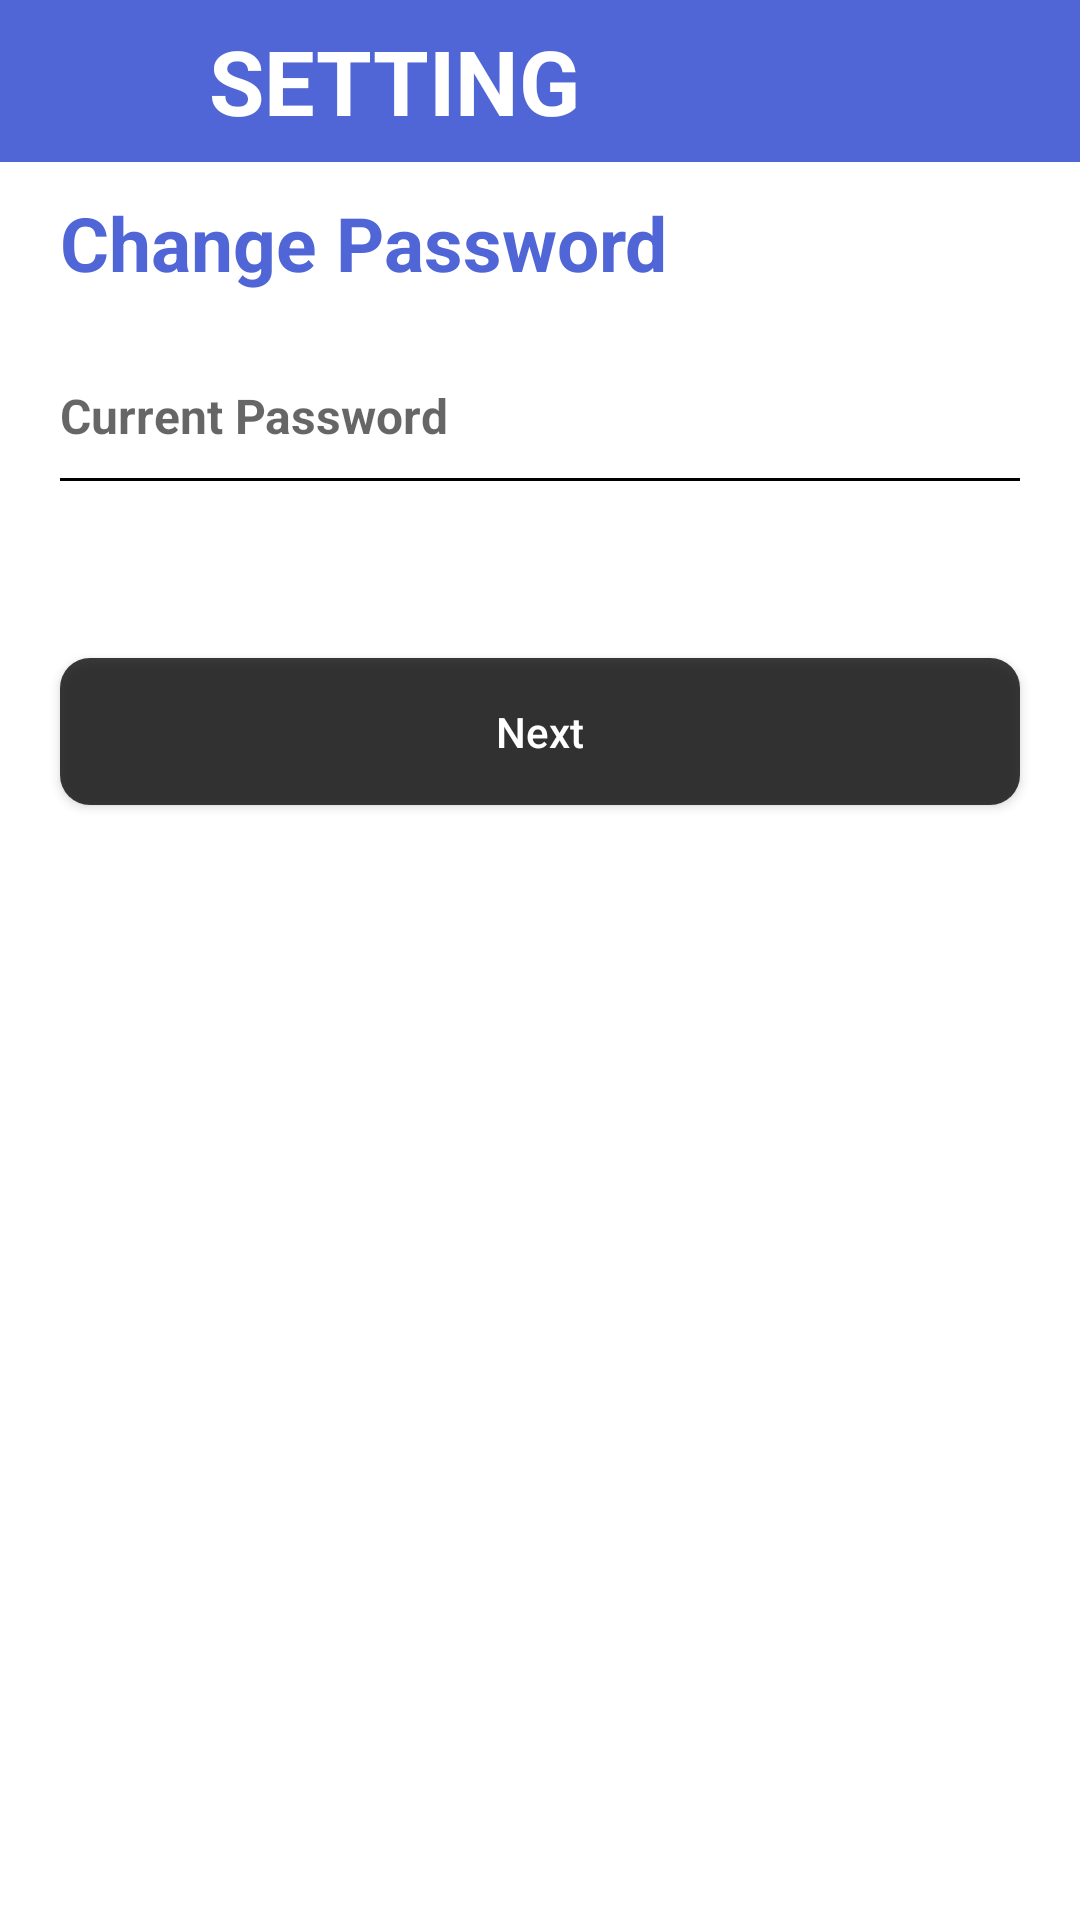

Android layout source for this screen:
<!-- AndroidManifest.xml: application theme Theme.PRJ_Android_DetectPothole -->
<!-- res/layout/fragment_change_password.xml -->
<?xml version="1.0" encoding="utf-8"?>
<FrameLayout xmlns:android="http://schemas.android.com/apk/res/android"
    xmlns:tools="http://schemas.android.com/tools"
    android:layout_width="match_parent"
    android:layout_height="match_parent"
    xmlns:app="http://schemas.android.com/apk/res-auto"
    tools:context=".ChangePasswordFragment">

        <LinearLayout
            android:background="@color/white"
            android:layout_width="match_parent"
            android:layout_height="match_parent"
            android:orientation="vertical"
            android:weightSum="6">

            <LinearLayout
                android:layout_width="match_parent"
                android:layout_height="0dp"
                android:layout_weight="0.8"
                android:background="@color/blue"
                android:orientation="horizontal"
                android:weightSum="6">

                <ImageView
                    android:layout_width="0dp"
                    android:layout_height="match_parent"
                    android:layout_weight="0.8"
                    android:layout_marginStart="15dp"
                    android:src="@drawable/setting_white_icon" />

                <TextView
                    android:layout_width="0dp"
                    android:layout_height="match_parent"
                    android:layout_marginStart="10dp"
                    android:layout_weight="5"
                    android:gravity="center_vertical"
                    android:text="@string/setting"
                    android:textAllCaps="true"
                    android:textColor="@color/white"
                    android:textSize="30sp"
                    android:textStyle="bold" />
            </LinearLayout>

            <TextView
                android:layout_width="match_parent"
                android:layout_height="wrap_content"
                android:layout_marginStart="20dp"
                android:layout_marginTop="10dp"
                android:text="@string/change_password"
                android:textColor="@color/blue"
                android:textSize="25sp"
                android:textStyle="bold" />

            <LinearLayout
                android:layout_width="match_parent"
                android:layout_height="wrap_content"
                android:orientation="vertical"
                android:layout_margin="20dp">
                <EditText
                    android:id="@+id/current_password_txt"
                    android:paddingBottom="10dp"
                    android:inputType="textPassword"
                    android:hint="@string/current_password"
                    android:textSize="16sp"
                    android:textStyle="bold"
                    android:layout_width="match_parent"
                    android:layout_height="wrap_content"
                    android:layout_gravity="center_vertical"
                    android:layout_marginTop="10dp"
                    android:gravity="center_vertical|start"
                    android:background="@color/white"
                    android:textAllCaps="false"
                    app:backgroundTint="@null"
                    android:textAlignment="viewStart"
                    android:textAppearance="?android:attr/textAppearanceMedium"/>

                <View
                    android:layout_width="match_parent"
                    android:layout_height="1dp"
                    android:background="@color/black" />
            </LinearLayout>

            <TextView
                android:id="@+id/error_notification_txt"
                android:layout_width="match_parent"
                android:layout_height="wrap_content"
                android:layout_marginStart="20dp"
                android:layout_marginEnd="20dp"
                android:text="@string/wrong_password"
                android:textStyle="bold|italic"
                android:textColor="@color/red"
                android:visibility="invisible"/>

            <Button
                android:id="@+id/next_btn"
                android:padding="15dp"
                android:layout_margin="20dp"
                android:layout_width="match_parent"
                android:layout_height="wrap_content"
                android:text="@string/next"
                android:textAllCaps="false"
                android:background="@drawable/corner_button_gray"
                android:textColor="@color/white"
                />

        </LinearLayout>

</FrameLayout>
<!-- resources referenced by this layout -->
<resources>
  <color name="black">#FF000000</color>
  <color name="blue">#5066D7</color>
  <color name="red">#CC1616</color>
  <color name="white">#FFFFFFFF</color>
  <!-- drawable corner_button_gray (drawable) -->
  <?xml version="1.0" encoding="utf-8"?>
  <shape xmlns:android="http://schemas.android.com/apk/res/android">
      <solid android:color="@color/black_77"/>
      <corners android:radius="10dp"/>
  </shape>
  <string name="change_password">Change Password</string>
  <string name="current_password">Current Password</string>
  <string name="next">Next</string>
  <string name="setting">Setting</string>
  <string name="wrong_password">Wrong Password!!!!</string>
  <style name="Theme.PRJ_Android_DetectPothole" parent="Base.Theme.PRJ_Android_DetectPothole" />
  <color name="black_77">#C4000000</color>
  <style name="Base.Theme.PRJ_Android_DetectPothole" parent="Theme.Design.Light.NoActionBar">
          
          
      </style>
</resources>
